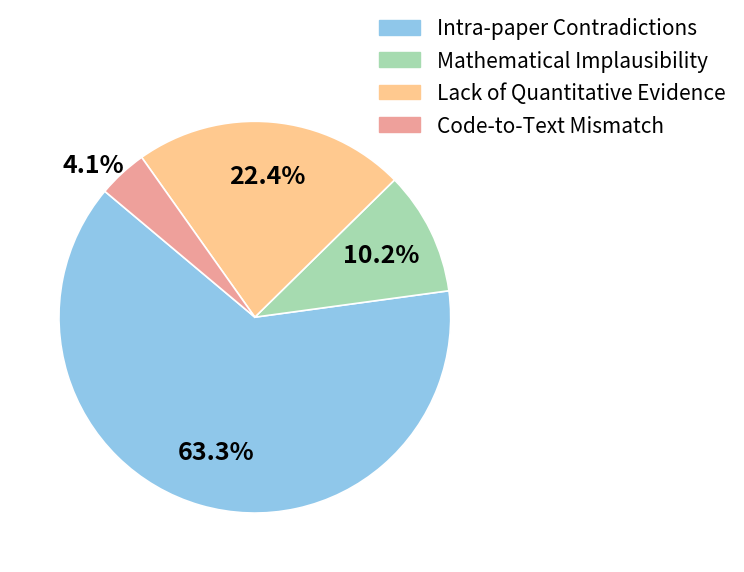

The matplotlib source for this figure:
"""
plot_airev_evidence_pie.py

Pie chart of AI review evidence classification categories.
Output: plots/airev_evidence_pie.pdf  (and .png)
"""

import os
import matplotlib.pyplot as plt
import matplotlib.patches as mpatches

OUT_DIR = "."
os.makedirs(OUT_DIR, exist_ok=True)

# ---------------------------------------------------------------------------
# Data
# ---------------------------------------------------------------------------
labels = [
    "Intra-paper\nContradictions",
    "Mathematical\nImplausibility",
    "Lack of Quantitative\nEvidence",
    "Code-to-Text\nMismatch",
]
counts = [31, 5, 11, 2]
colors = ["#8FC7EA", "#A6DBB0", "#FFC98F", "#EEA09B"]

total = sum(counts)

# ---------------------------------------------------------------------------
# Plot
# ---------------------------------------------------------------------------
fig, ax = plt.subplots(figsize=(7, 6))


wedges, texts, autotexts = ax.pie(
    counts,
    labels=None,
    colors=colors,
    autopct=lambda pct: f"{pct:.1f}%" if pct > 5 else "",
    pctdistance=0.72,
    startangle=140,
    radius=1.0,
    wedgeprops=dict(linewidth=1.2, edgecolor="white"),
)

for at in autotexts:
    at.set_fontsize(18)
    at.set_color("black")
    at.set_fontweight("bold")

# Draw the small slice (4.1%) label outside with a leader line
small_idx = counts.index(min(counts))  # index 3 (Code-to-Text Mismatch, n=2)
wedge = wedges[small_idx]
angle = (wedge.theta1 + wedge.theta2) / 2
import numpy as np
r = 0.8
x_edge  = r * np.cos(np.deg2rad(angle))
y_edge  = r * np.sin(np.deg2rad(angle))
x_outer = r * 1.52 * np.cos(np.deg2rad(angle))
y_outer = r * 1.32 * np.sin(np.deg2rad(angle)) 
ax.annotate(
    "4.1%",
    xy=(x_edge, y_edge),
    xytext=(x_outer, y_outer),
    fontsize=18, fontweight="bold", color="black",
    ha="center", va="center",
)

ax.set_title("")

# Legend outside
legend_handles = [
    mpatches.Patch(color=colors[i], label=labels[i].replace(chr(10), ' '))
    for i in range(len(labels))
]
ax.legend(
    handles=legend_handles,
    loc="upper right",
    bbox_to_anchor=(1.5, 1.15),
    ncol=1,
    fontsize=15,
    frameon=False,
)

fig.tight_layout()

for ext in ("pdf", "png"):
    out = os.path.join(OUT_DIR, f"airev_evidence_pie.{ext}")
    fig.savefig(out, dpi=150, bbox_inches="tight", pad_inches=0.05)
    print(f"Saved: {out}")

plt.show()
